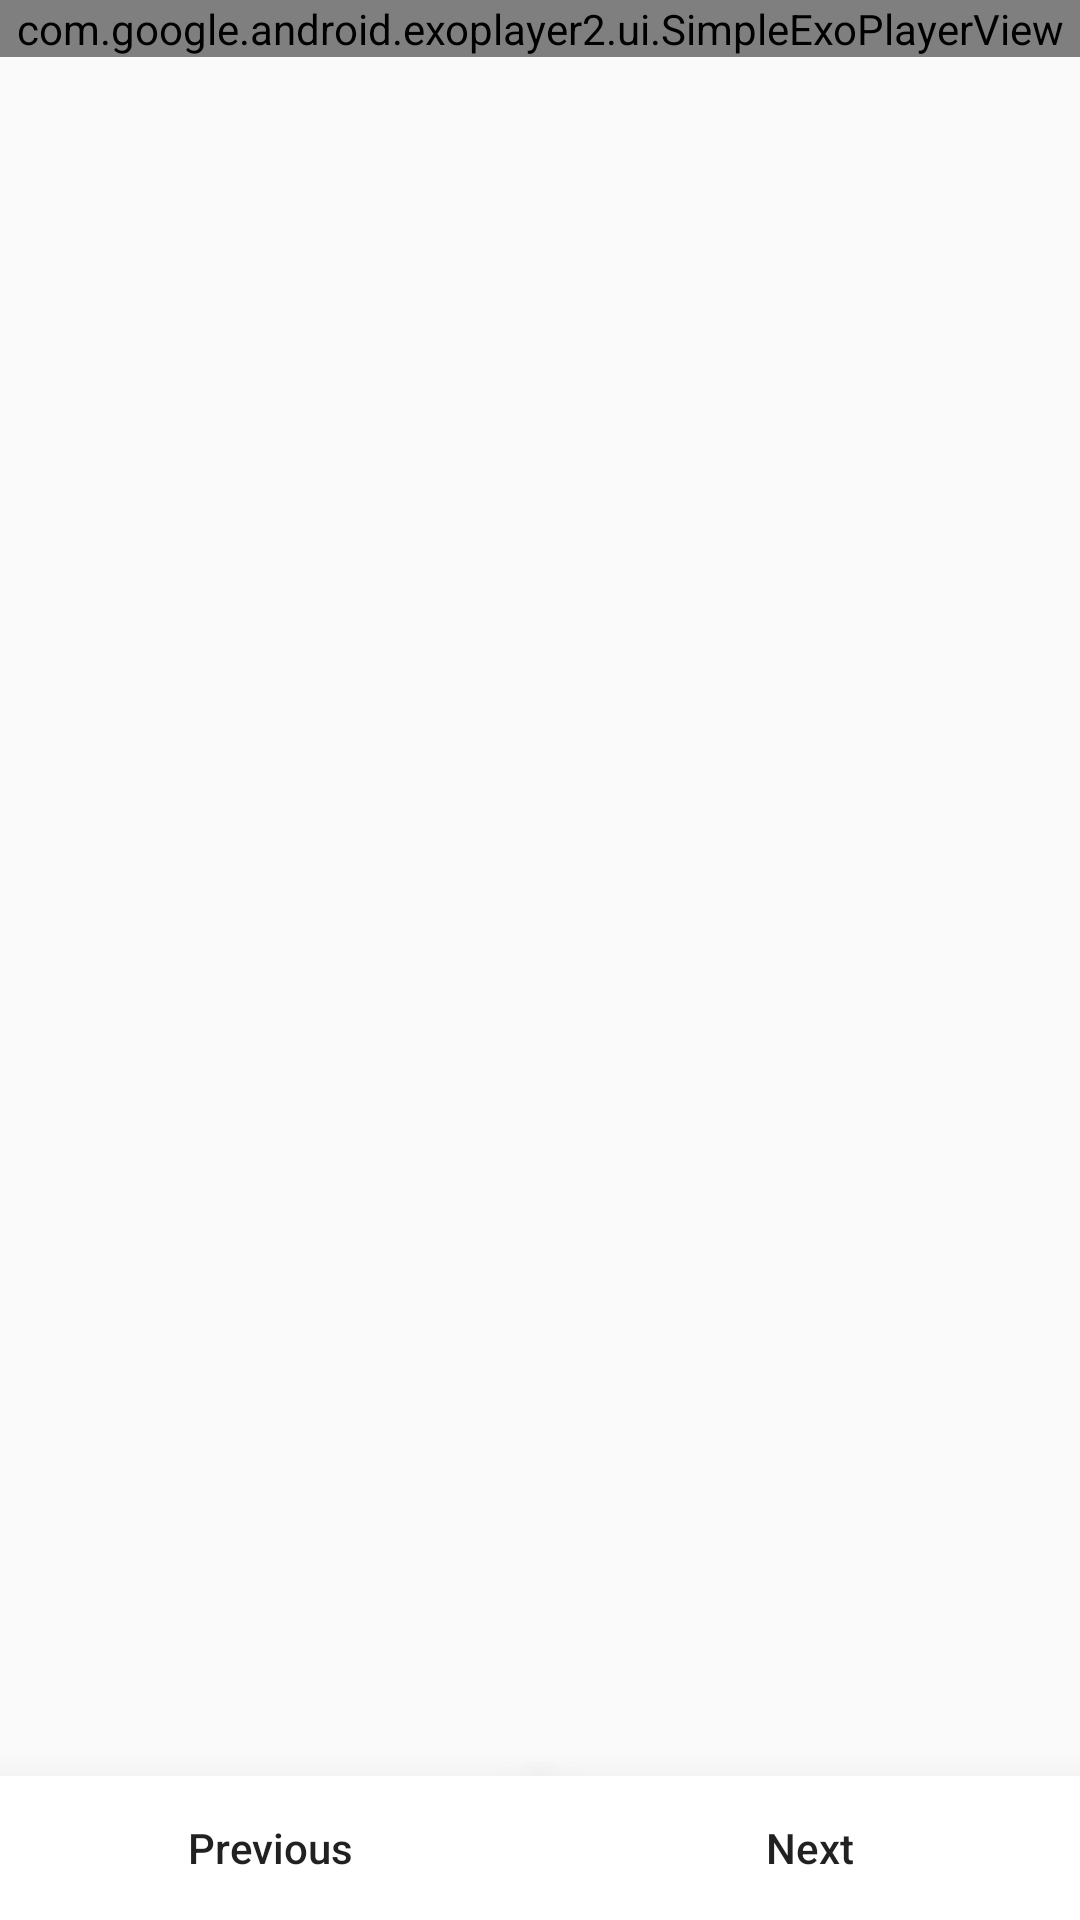

The Android layout XML behind this screen, and the referenced resources:
<!-- AndroidManifest.xml: application theme AppTheme -->
<!-- res/layout/fragment_step_details.xml -->
<?xml version="1.0" encoding="utf-8"?>
<android.support.constraint.ConstraintLayout xmlns:android="http://schemas.android.com/apk/res/android"
    xmlns:app="http://schemas.android.com/apk/res-auto"
    android:layout_width="match_parent"
    android:layout_height="match_parent">

    <android.support.v4.widget.NestedScrollView
        android:id="@+id/nested_scroll_view_step"
        style="@style/NestedScrollViewStep">

        <RelativeLayout
            android:layout_width="match_parent"
            android:layout_height="wrap_content">

            <com.google.android.exoplayer2.ui.SimpleExoPlayerView
                android:id="@+id/player_view_step"
                app:fastforward_increment="1000"
                app:rewind_increment="1000"
                 style="@style/PlayerViewStep"
                />

            <ImageView
                android:id="@+id/image_view_step"
                style="@style/ImageViewStep" />

            <TextView
                android:id="@+id/text_view_step_description"
                style="@style/TextViewStepDescription" />

        </RelativeLayout>
    </android.support.v4.widget.NestedScrollView>

    <android.support.constraint.Guideline
        android:id="@+id/guideline_step_details_vertical"
        style="@style/GuidelineVertical"
        app:layout_constraintGuide_percent="0.5" />

    <android.support.v7.widget.CardView
        android:id="@+id/card_view_previous_step"
        style="@style/CardViewStepPrevious">

        <Button
            android:id="@+id/button_previous_step"
            style="@style/ButtonStep"
            android:text="@string/previous" />

    </android.support.v7.widget.CardView>

    <android.support.v7.widget.CardView
        android:id="@+id/card_view_next_step"
        style="@style/CardViewStepNext">

        <Button
            android:id="@+id/button_next_step"
            style="@style/ButtonStep"
            android:text="@string/next" />

    </android.support.v7.widget.CardView>
</android.support.constraint.ConstraintLayout>
<!-- resources referenced by this layout -->
<resources>
  <string name="next">Next</string>
  <string name="previous">Previous</string>
  <style name="ButtonStep">
          <item name="android:layout_width">match_parent</item>
          <item name="android:layout_height">match_parent</item>
          <item name="android:background">@drawable/button_step</item>
          <item name="android:textAllCaps">false</item>
          <item name="android:textColor">@color/button_step_text</item>
      </style>
  <style name="CardViewStepNext" parent="CardViewStep">
          <item name="layout_constraintBottom_toBottomOf">parent</item>
          <item name="layout_constraintEnd_toEndOf">parent</item>
          <item name="layout_constraintStart_toEndOf">@+id/guideline_step_details_vertical</item>
          <item name="layout_constraintTop_toBottomOf">@+id/nested_scroll_view_step</item>
          <item name="layout_constraintVertical_bias">1.0</item>
      </style>
  <style name="CardViewStepPrevious" parent="CardViewStep">
          <item name="layout_constraintBottom_toBottomOf">parent</item>
          <item name="layout_constraintEnd_toStartOf">@+id/guideline_step_details_vertical</item>
          <item name="layout_constraintStart_toStartOf">parent</item>
          <item name="layout_constraintTop_toBottomOf">@+id/nested_scroll_view_step</item>
          <item name="layout_constraintVertical_bias">1.0</item>
      </style>
  <style name="GuidelineVertical" parent="Guideline">
          <item name="android:orientation">vertical</item>
      </style>
  <style name="ImageViewStep">
          <item name="android:layout_width">match_parent</item>
          <item name="android:layout_height">@dimen/height_image_view_step</item>
          <item name="android:contentDescription">@string/thumbnail_url</item>
          <item name="android:scaleType">centerCrop</item>
      </style>
  <style name="PlayerViewStep">
          <item name="android:layout_width">match_parent</item>
          <item name="android:layout_height">wrap_content</item>
          <item name="resize_mode">fixed_width</item>
      </style>
  <style name="TextViewStepDescription">
          <item name="android:layout_width">wrap_content</item>
          <item name="android:layout_height">wrap_content</item>
          <item name="android:layout_margin">@dimen/margin_text_view_step_description</item>
      </style>
  <style name="AppTheme" parent="Theme.AppCompat.Light.DarkActionBar">
          
          <item name="colorPrimary">@color/colorPrimary</item>
          <item name="colorPrimaryDark">@color/colorPrimaryDark</item>
          <item name="colorAccent">@color/colorAccent</item>
      </style>
  <style name="CardViewStep">
          <item name="android:layout_width">@dimen/width_card_view_step</item>
          <item name="android:layout_height">wrap_content</item>
          <item name="cardCornerRadius">@dimen/radius_card_view_step</item>
          <item name="cardElevation">@dimen/elevation_card_view_step</item>
      </style>
  <style name="Guideline">
          <item name="android:layout_width">wrap_content</item>
          <item name="android:layout_height">wrap_content</item>
      </style>
  <dimen name="height_image_view_step">200dp</dimen>
  <string name="thumbnail_url" translatable="false">thumbnailURL</string>
  <dimen name="width_nested_scroll_view_step">0dp</dimen>
  <dimen name="height_nested_scroll_view_step">0dp</dimen>
  <dimen name="margin_text_view_step_description">8dp</dimen>
  <dimen name="width_card_view_step">0dp</dimen>
  <dimen name="radius_card_view_step">0dp</dimen>
  <dimen name="elevation_card_view_step">20dp</dimen>
  <!-- not gathered from this repository: default colours our renderer supplied (Android Studio template values) -->
  <color name="colorPrimary">#FF6200EE</color>
  <color name="colorPrimaryDark">#FF3700B3</color>
  <color name="colorAccent">#FF03DAC5</color>
</resources>
